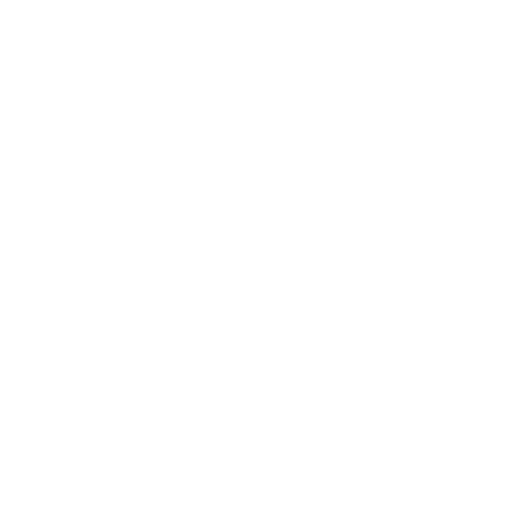
t = 0.00 s
t = 0.30 s: frame unchanged from t = 0.00 s, image omitted
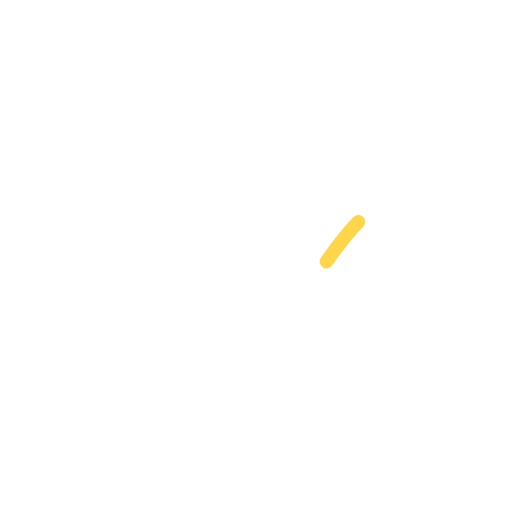
t = 0.68 s
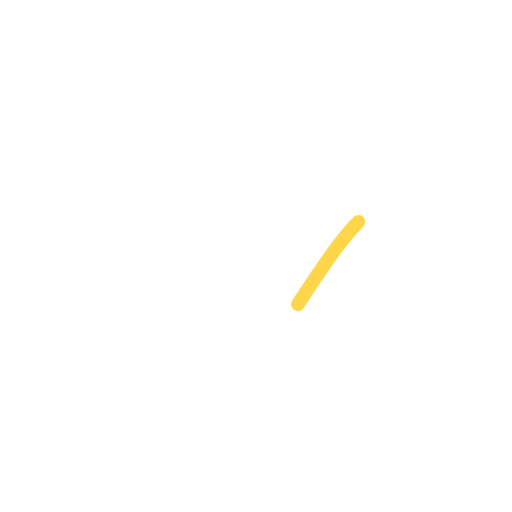
t = 1.05 s
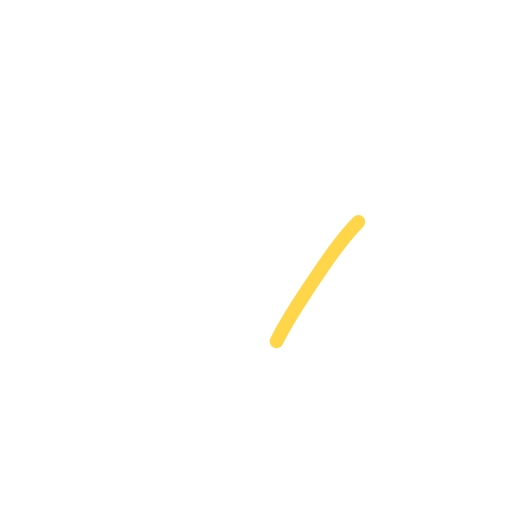
t = 1.43 s
t = 1.80 s: frame unchanged from t = 1.43 s, image omitted

The animated SVG that drew these frames (rendered in a browser with its animation timeline set to each time). Animation: 1 SMIL element (animate=1); one cycle of 1.80 s.

<svg xmlns="http://www.w3.org/2000/svg" viewBox="0 0 300 300">
  <path d="M210,130 C200,140 190,155 180,170 C172,182 166,192 162,200" fill="none" stroke="#FFD54A" stroke-width="8" stroke-linecap="round"
    stroke-dasharray="120" stroke-dashoffset="120">
    <animate attributeName="stroke-dashoffset" from="120" to="0" dur="1.5s" fill="freeze" begin="0.3s"/>
  </path>
</svg>
